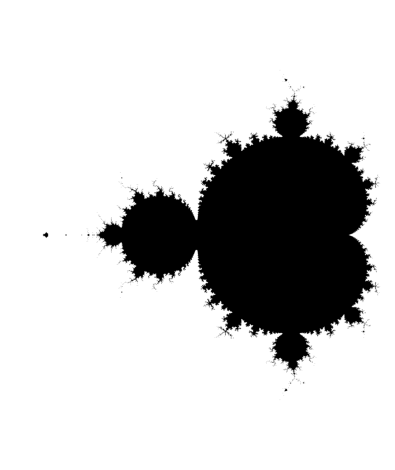

Generate this figure with matplotlib:
## mandelbrot set - set of complex numbers, whose boundary forms a distinctive and intricate pattern when depicted on the complex plane
# fractals - infinitely repeating patterns on different scales

## using generator function (yield) : an iterative approach
# yield returns generator object with multiple values and start right from where it left last

""" def sequence(c, z=0):
    for i in range(10):
        yield z
        z = z ** 2 + c
    return z """

#  iteration eliminates redundant function calls for the already-computed sequence elements - not running the risk of hitting the maximum recursion limit anymore
# value of c determines z -> infinity - grow without bound (1), stable (0) - same or within a bounded range, periodically stable (-1) - cycling back and forth b/w the same few values
# stable and periodically stable z -> make up mandelbrot set

# estimated area = 1.506484 sq units
# perimeter = infinite -> coastline paradox

#Julia set - z0 = candidate value, c = fixed constant
""" def mandelbrot(candidate):
    return sequence(z=0, c=candidate)

def julia(candidate, parameter):
    return sequence(z=candidate, c=parameter)

for n, z in enumerate(sequence(c=-1)):
    print(f"z({n}) = {z}")
"""
# world coordinates - continuous spectrum of numbers on the complex plane, extending to infinity
# pixel coordinates - discrete and constrained by the finite size of our screen

import matplotlib.pyplot as plt
import numpy as np

def complex_matrix(xmin, xmax, ymin, ymax, pixel_density):
    re = np.linspace(xmin, xmax, int((xmax - xmin) * pixel_density)) #the third argument is the total number of points(pixels) to generate between start and end values 
    im = np.linspace(ymin, ymax, int((ymax - ymin) * pixel_density))
    return re[np.newaxis, :] + im[:, np.newaxis] * 1j

#get the z values that would stay stable after many iterations - as they are the ones that belongs to mandelbrot set (like -1)
def is_stable(c, num_iterations):
    z = 0
    for _ in range(num_iterations):
        z = z**2 + c
    return abs(z) <= 2 # 2 is a threshold derived from the mathematics of Mandelbrot set (If the magnitude of z exceeds 2, it can be shown that the sequence will escape infinity)

#points where the magnitude of z remains less than or equal to 2 for a large number of iterations are considered stable and part of the Mandelbrot set.

if __name__ == "__main__":
    c = complex_matrix(-2, 0.5, -1.5, 1.5, pixel_density=512) # ranges are chosen based on known interesting regions of the Mandelbrot set.
    plt.imshow(is_stable(c, num_iterations=30), cmap="binary")
    plt.gca().set_aspect("equal") #ensures one unit on x-axis is equal to one unit on y-axis
    plt.axis("off")
    plt.tight_layout()
    plt.show()